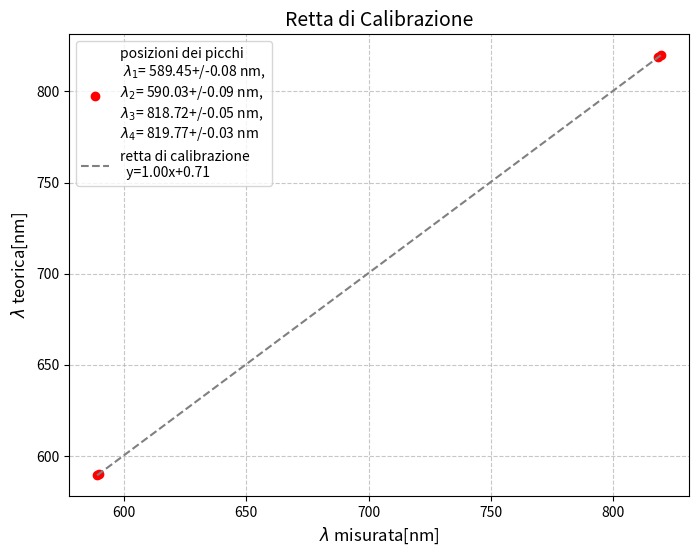

The matplotlib source for this figure:
import numpy as np
import matplotlib.pyplot as plt
from scipy.optimize import curve_fit


def retta(x, m, q):
        return m*x+q

# Lunghezze d'onda misurate (esempio)
A1=np.sum([589.5644201385938,589.4433224606806,589.4006606090827,589.4055668927026])/4
A2=np.sum([590.1367315096594,590.0150331503668,589.9864470967204,589.9625808371536])/4
A3=np.sum([818.7394037593795,818.7738783873174,818.6945545774086,818.6799370139972])/4
A4=np.sum([819.7673407790379,819.8143128805298,819.760397254208,819.7502756525663])/4

sigma1=(589.5644201385938-589.4055668927026)/2
sigma2=(590.1367315096594-589.9625808371536)/2
sigma3=(818.7738783873174-818.6799370139972)/2
sigma4=(819.8143128805298-819.7502756525663)/2


measured_peaks = np.array([A1, A2,A3, A4])  # in nm

# Lunghezze d'onda di riferimento
reference_peaks = np.array([588.9950, 589.5924, 818.3256, 819.4824])  # in nm

A1=round(A1,2)
A2=round(A2,2)
A3=round(A3,2)
A4=round(A4,2)
sigma1=round(sigma1,3)
sigm2=round(sigma2,3)
sigma3=round(sigma3,3)
sigma4=round(sigma4,3)


#Grafico della retta di calibrazione
plt.figure(figsize=(8, 6))
# Fit della funzione voigt
params, covariance = curve_fit(retta,reference_peaks,measured_peaks,p0=[1,0])
m,q= params
error = np.sqrt(np.diag(covariance))
measured_fit=retta(reference_peaks,m,q)
plt.plot( reference_peaks,measured_peaks,'o', color='red', label=f'posizioni dei picchi\n $\\lambda_1$= {A1:.2f}+/-{sigma1:.2f} nm,\n$\\lambda_2$= {A2:.2f}+/-{sigma2:.2f} nm,\n$\\lambda_3$= {A3:.2f}+/-{sigma3:.2f} nm,\n$\\lambda_4$= {A4:.2f}+/-{sigma4:.2f} nm')
plt.plot(reference_peaks,measured_fit,'--', color='grey', label=f'retta di calibrazione\n  y={m:.2f}x+{q:.2f}')
plt.title('Retta di Calibrazione', fontsize=14)
plt.title('Retta di Calibrazione', fontsize=14)
plt.xlabel('$\\lambda$ misurata[nm]', fontsize=12)
plt.ylabel('$\\lambda$ teorica[nm]', fontsize=12)
plt.legend(fontsize=10)
plt.grid(True, linestyle='--', alpha=0.7)
plt.show()

